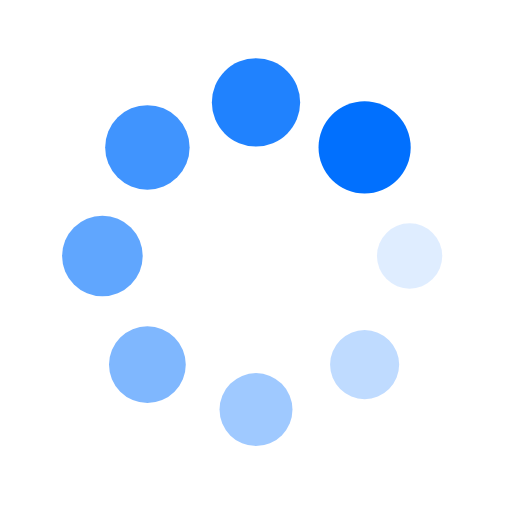
t = 0.00 s
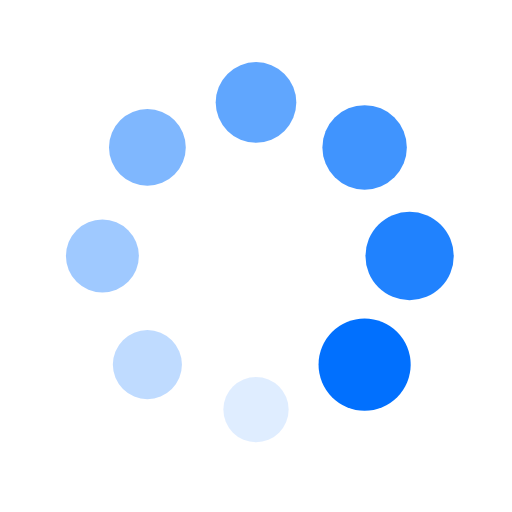
t = 0.25 s
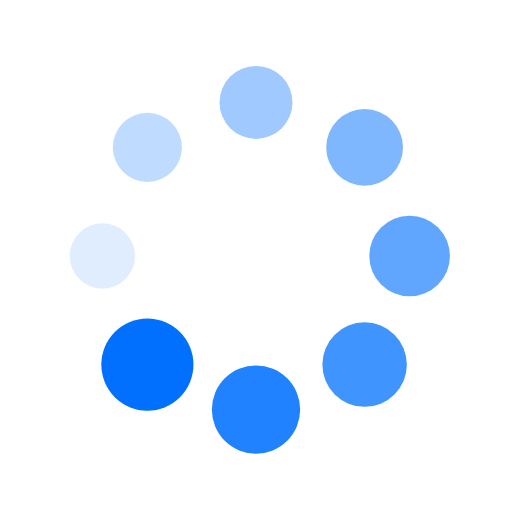
t = 0.50 s
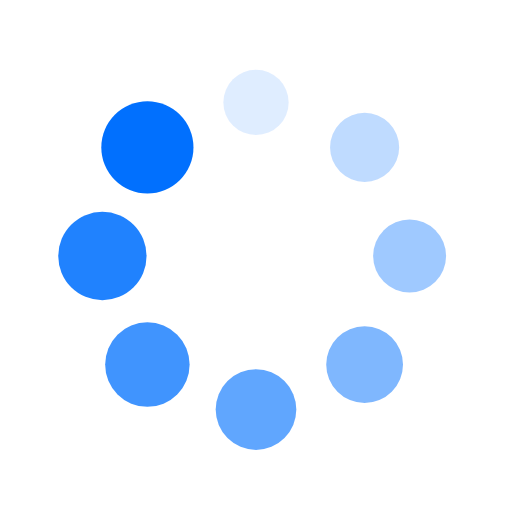
t = 0.75 s

The animated SVG that drew these frames (rendered in a browser with its animation timeline set to each time). Animation: 16 SMIL elements (animate=8,animateTransform=8); one cycle of 1.00 s, repeats indefinitely.

<svg
  xmlns="http://www.w3.org/2000/svg"
  width="40px"
  height="40px"
  viewBox="0 0 100 100"
  preserveAspectRatio="xMidYMid"
>
  <g transform="translate(80,50)">
    <g transform="rotate(0)">
      <circle
        cx="0"
        cy="0"
        r="6"
        fill="#0170fe"
        fill-opacity="1"
        transform="scale(1.21757 1.21757)"
      >
        <animateTransform
          attributeName="transform"
          type="scale"
          begin="-0.875s"
          values="1.5 1.5;1 1"
          keyTimes="0;1"
          dur="1s"
          repeatCount="indefinite"
        ></animateTransform>
        <animate
          attributeName="fill-opacity"
          keyTimes="0;1"
          dur="1s"
          repeatCount="indefinite"
          values="1;0"
          begin="-0.875s"
        ></animate>
      </circle>
    </g>
  </g>
  <g transform="translate(71.21320343559643,71.21320343559643)">
    <g transform="rotate(45)">
      <circle
        cx="0"
        cy="0"
        r="6"
        fill="#0170fe"
        fill-opacity="0.875"
        transform="scale(1.28007 1.28007)"
      >
        <animateTransform
          attributeName="transform"
          type="scale"
          begin="-0.75s"
          values="1.5 1.5;1 1"
          keyTimes="0;1"
          dur="1s"
          repeatCount="indefinite"
        ></animateTransform>
        <animate
          attributeName="fill-opacity"
          keyTimes="0;1"
          dur="1s"
          repeatCount="indefinite"
          values="1;0"
          begin="-0.75s"
        ></animate>
      </circle>
    </g>
  </g>
  <g transform="translate(50,80)">
    <g transform="rotate(90)">
      <circle
        cx="0"
        cy="0"
        r="6"
        fill="#0170fe"
        fill-opacity="0.75"
        transform="scale(1.34257 1.34257)"
      >
        <animateTransform
          attributeName="transform"
          type="scale"
          begin="-0.625s"
          values="1.5 1.5;1 1"
          keyTimes="0;1"
          dur="1s"
          repeatCount="indefinite"
        ></animateTransform>
        <animate
          attributeName="fill-opacity"
          keyTimes="0;1"
          dur="1s"
          repeatCount="indefinite"
          values="1;0"
          begin="-0.625s"
        ></animate>
      </circle>
    </g>
  </g>
  <g transform="translate(28.786796564403577,71.21320343559643)">
    <g transform="rotate(135)">
      <circle
        cx="0"
        cy="0"
        r="6"
        fill="#0170fe"
        fill-opacity="0.625"
        transform="scale(1.40507 1.40507)"
      >
        <animateTransform
          attributeName="transform"
          type="scale"
          begin="-0.5s"
          values="1.5 1.5;1 1"
          keyTimes="0;1"
          dur="1s"
          repeatCount="indefinite"
        ></animateTransform>
        <animate
          attributeName="fill-opacity"
          keyTimes="0;1"
          dur="1s"
          repeatCount="indefinite"
          values="1;0"
          begin="-0.5s"
        ></animate>
      </circle>
    </g>
  </g>
  <g transform="translate(20,50.00000000000001)">
    <g transform="rotate(180)">
      <circle
        cx="0"
        cy="0"
        r="6"
        fill="#0170fe"
        fill-opacity="0.5"
        transform="scale(1.46757 1.46757)"
      >
        <animateTransform
          attributeName="transform"
          type="scale"
          begin="-0.375s"
          values="1.5 1.5;1 1"
          keyTimes="0;1"
          dur="1s"
          repeatCount="indefinite"
        ></animateTransform>
        <animate
          attributeName="fill-opacity"
          keyTimes="0;1"
          dur="1s"
          repeatCount="indefinite"
          values="1;0"
          begin="-0.375s"
        ></animate>
      </circle>
    </g>
  </g>
  <g transform="translate(28.78679656440357,28.786796564403577)">
    <g transform="rotate(225)">
      <circle
        cx="0"
        cy="0"
        r="6"
        fill="#0170fe"
        fill-opacity="0.375"
        transform="scale(1.03007 1.03007)"
      >
        <animateTransform
          attributeName="transform"
          type="scale"
          begin="-0.25s"
          values="1.5 1.5;1 1"
          keyTimes="0;1"
          dur="1s"
          repeatCount="indefinite"
        ></animateTransform>
        <animate
          attributeName="fill-opacity"
          keyTimes="0;1"
          dur="1s"
          repeatCount="indefinite"
          values="1;0"
          begin="-0.25s"
        ></animate>
      </circle>
    </g>
  </g>
  <g transform="translate(49.99999999999999,20)">
    <g transform="rotate(270)">
      <circle
        cx="0"
        cy="0"
        r="6"
        fill="#0170fe"
        fill-opacity="0.25"
        transform="scale(1.09257 1.09257)"
      >
        <animateTransform
          attributeName="transform"
          type="scale"
          begin="-0.125s"
          values="1.5 1.5;1 1"
          keyTimes="0;1"
          dur="1s"
          repeatCount="indefinite"
        ></animateTransform>
        <animate
          attributeName="fill-opacity"
          keyTimes="0;1"
          dur="1s"
          repeatCount="indefinite"
          values="1;0"
          begin="-0.125s"
        ></animate>
      </circle>
    </g>
  </g>
  <g transform="translate(71.21320343559643,28.78679656440357)">
    <g transform="rotate(315)">
      <circle
        cx="0"
        cy="0"
        r="6"
        fill="#0170fe"
        fill-opacity="0.125"
        transform="scale(1.15507 1.15507)"
      >
        <animateTransform
          attributeName="transform"
          type="scale"
          begin="0s"
          values="1.5 1.5;1 1"
          keyTimes="0;1"
          dur="1s"
          repeatCount="indefinite"
        ></animateTransform>
        <animate
          attributeName="fill-opacity"
          keyTimes="0;1"
          dur="1s"
          repeatCount="indefinite"
          values="1;0"
          begin="0s"
        ></animate>
      </circle>
    </g>
  </g>
</svg>
